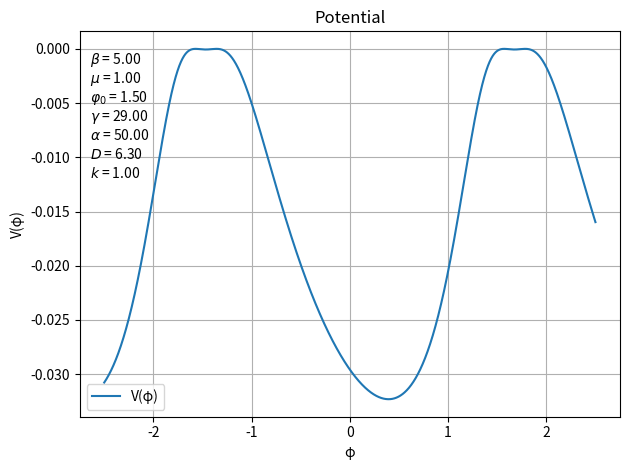
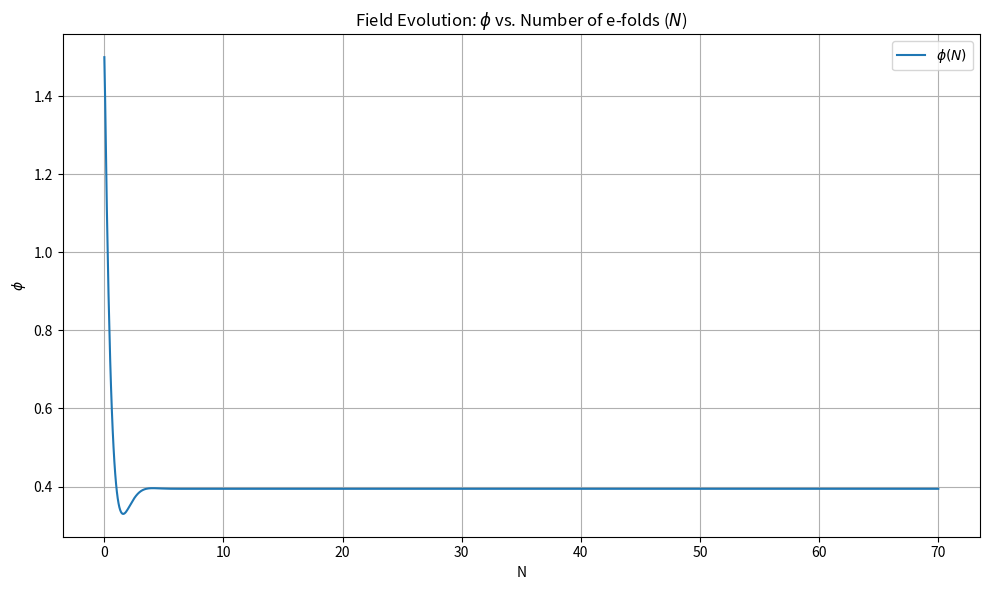
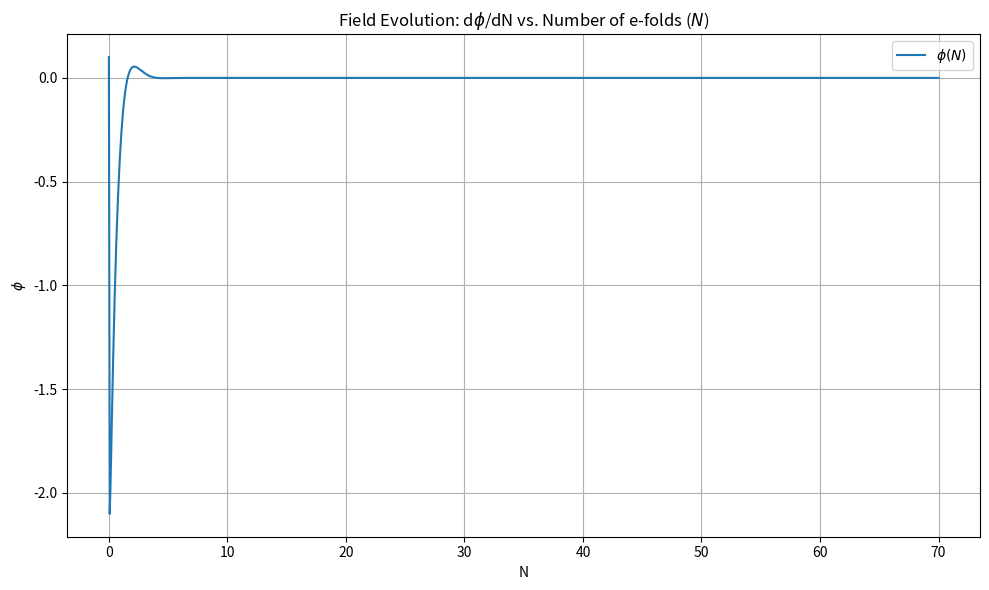

The script that saved these images, in order:
"""
/**
 * @author Prabhoda CS
 * @email pcs52@cam.ac.uk
 * @create date 01-03-2025 20:37:44
 * @modify date 01-03-2025 20:37:44
 * @desc [description]
 */
"""

from scipy.optimize import fsolve
import numpy as np
import matplotlib.pyplot as plt
from sympy import *
from scipy.integrate import solve_ivp

# Parameters
Nend = 70 #end of efolds
m    = 1.0    # inflaton mass
M    = 1.0    # Planck mass
phi0 = 1.5    # non‑propagating field
a    = 50.0   # alpha
b    = 5.0    # beta
d    = 1.5    # potential minimum parameter
k = 1
g = 29
D = np.sqrt( - g**2 / 4 + a*b)
k = 1 # this is sqrt((k-6\beta)/2\beta)
mo = 1000000
c =  d  # integration constant (minima @ 0c + displacement)  #  add this later -f*phi0*np.arcsinh(-s/(2*f)) +

eh = 0.2 #initial slow roll parameter (1/2)*(dp/dN)**2

# Symbolic expressions for potential and derivatives
p_s = symbols('phi')
Xp = - (phi0/(2*b)) * (g  + D * tan(p_s /(sqrt(k)*M)))
Vp =  - (m**2)/(2) * Xp**2/(b*Xp**2 + g*phi0*Xp + a*phi0**2)**2
print("The potential V(φ) is:", Vp)


V_ = diff(Vp, p_s)
V__ = diff(V_,p_s)
lnV = ln(Vp)
dlnV = diff(lnV, p_s)
print("First derivative of log(V):", dlnV)

dV = lambdify(p_s, V_, 'numpy')
ddV = lambdify(p_s, V__, 'numpy')

# Convert symbolic expressions to numerical functions
Vi = lambdify(p_s, Vp, 'numpy')
dlnV = lambdify(p_s, dlnV, 'numpy')  # derivative of log(V)

# Define the system of differential equations where N = #of efolds and V is the vector containing [phi, dphi]
def de(N, V):
    p, p_ = V
    lv = dlnV(p)
    dp2_dN2 = -3 * p_ - 0.5 * p_**3 + (3 - 0.5 * p_**2) * lv
    return [p_, dp2_dN2]

# Initial conditions
p0 = 1.5  # Initial field value
p_0 = 0.1  # Initial dphi/dN (velocity)


V0 = [p0, p_0]  # Initial conditions vector

# Solve the system using solve_ivp
Nr = np.linspace(0, Nend, 1000)  # Number of e-folds
sol = solve_ivp(de, (0, Nend), V0, t_eval=Nr, method='RK45', rtol=1e-6, atol=1e-8)

# Extract the solutions
ps = sol.y[0]  # φ(N)
ps_ = sol.y[1]  # dφ/dN


e = 0.5 * ps_**2 # Hubble slow-roll parameter


sr = []
sr_ = []
for i in range(len(e)):
    if e[i] < 1:
        sr.append(ps[i])
        sr_.append(ps_[i])

sr = np.array(sr)
sr0 = np.zeros(len(Nr)-len(sr))
sr = np.append(sr,sr0)
sr_ = np.array(sr_)
sr_0 = np.zeros(len(Nr)-len(sr_))
sr_ = np.append(sr_,sr_0)

# Define a range of phi values
phi = np.linspace(-300, 300, 5000)


exit_index = np.argmax(e >= 1)  # first index where slow-roll fails
phi_exit_H = ps[exit_index]
print("Slow-roll exit (Hubble parameter) occurs at φ =", phi_exit_H)


# Define slow-roll parameters
def epsilon(phi):
    return 0.5 * (dV(phi) / Vi(phi))**2

def eta(phi):
    return ddV(phi) / Vi(phi)

# Compute values for potential and slow-roll parameters
v1 = Vi(phi)
ep = epsilon(phi)
et = abs(eta(phi))

# Isolating parts of graph s.t., slow roll conditions are satisfied
L = []
for i in phi:
    if epsilon(i) < 1 and abs(eta(i)) < 1:
        L.append(i)


L = np.array(L)
Mv = Vi(L)

vmin = np.min(v1)


# Compute slow-roll parameters over the range
eps_values = epsilon(phi)
eta_values = np.abs(eta(phi))

# Define slow-roll condition: both epsilon < 1 and |eta| < 1
slow_mask = (eps_values < 1) & (eta_values < 1)
phi1 = phi = np.linspace(-2.5, 2.5, 5000)
v2 = Vi(phi1)
fig, ax = plt.subplots()
plt.plot(phi1, v2, label="V(φ)")
plt.title("Potential")
"""
plt.plot(L, Mv,'o', label="Slow rolling V(φ)")
plt.title("Potential and Slow-Roll Parameters")
"""


# Parameters to display
parameters = [
    (r'$\beta$', b),
    (r'$\mu$', m),
    (r'$\varphi_0$', phi0),
    (r'$\gamma$', g),
    (r'$\alpha$', a),
    (r'$D$', D),
    (r'$k$', k)
]

# Display parameters on the plot
for i, (name, value) in enumerate(parameters):
    ax.text(0.02, 0.95 - i*0.05, f'{name} = {value:.2f}', transform=ax.transAxes, fontsize=10, verticalalignment='top')


plt.xlabel("φ")
plt.ylabel("V(φ)")
plt.legend()
plt.grid()
plt.tight_layout()
plt.savefig(r"C:\Users\Asus\Documents\Cambridge\Project\Inflation Project\Git Repo\Part-III-Inflation-Project\Python\Figures\New Potenial V1,5 with gravity")
plt.show()

# Plot the field evolution φ(N)
plt.figure(figsize=(10, 6))
plt.plot(Nr, ps, label=r"$\phi(N)$")
#plt.plot(Nr, sr, 'o', label = "Slow roll conditions met")
plt.title("Field Evolution: $\phi$ vs. Number of e-folds ($N$)")
plt.xlabel("N")
plt.ylabel(r"$\phi$")
plt.legend()
plt.grid()
plt.tight_layout()
plt.savefig(r"C:\Users\Asus\Documents\Cambridge\Project\Inflation Project\Git Repo\Part-III-Inflation-Project\Python\Figures\NewField V1,5 as a function of N")
plt.show()

# Plot the velocity evolution dφ(N)
plt.figure(figsize=(10, 6))
plt.plot(Nr, ps_, label=r"$\phi(N)$")
#plt.plot(Nr, sr_, 'o', label = "Slow roll conditions met")
plt.title("Field Evolution: d$\phi$/dN vs. Number of e-folds ($N$)")
plt.xlabel("N")
plt.ylabel(r"$\phi$")
plt.legend()
plt.grid()
plt.tight_layout()
plt.savefig(r"C:\Users\Asus\Documents\Cambridge\Project\Inflation Project\Git Repo\Part-III-Inflation-Project\Python\Figures\NewField velocity V1,5 as a function of N")
plt.show()
